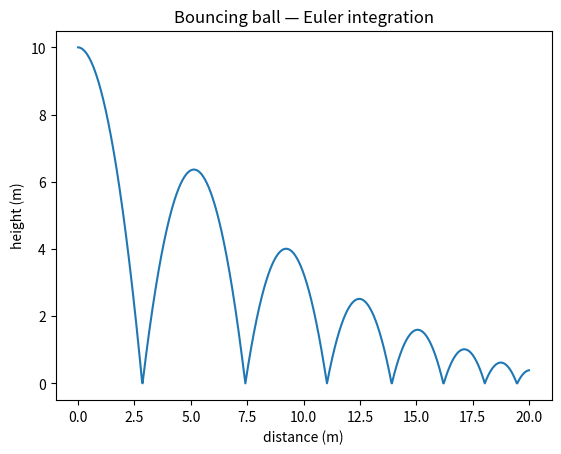

The script that saved this image:
import matplotlib.pyplot as plt
#need to build a sim of a ball falling from a height and bouncing moving right

#physical constraints
g = -9.81
dt = 0.01

#to start
y = 10 
vy=0
x = 0
vx = 2
t=0
t_end = 10.0
nsteps= round(t_end/dt)
energy_loss = 0.8

#motion
times = [t]
heights = [y]
distance = [x]
for step in range(1,nsteps+1):
    vy = vy + (g*dt)
    y = y + vy * dt
    x = x + vx * dt
    if y < 0:
        y = 0
        vy = (abs(vy)*energy_loss)
    t= step * dt
    print(t, vy, y, vx, x)
    times.append(t)
    heights.append(y)
    distance.append(x)

#plotting
plt.plot(distance, heights)
plt.xlabel("distance (m)")
plt.ylabel("height (m)")
plt.title("Bouncing ball — Euler integration")
plt.show()
